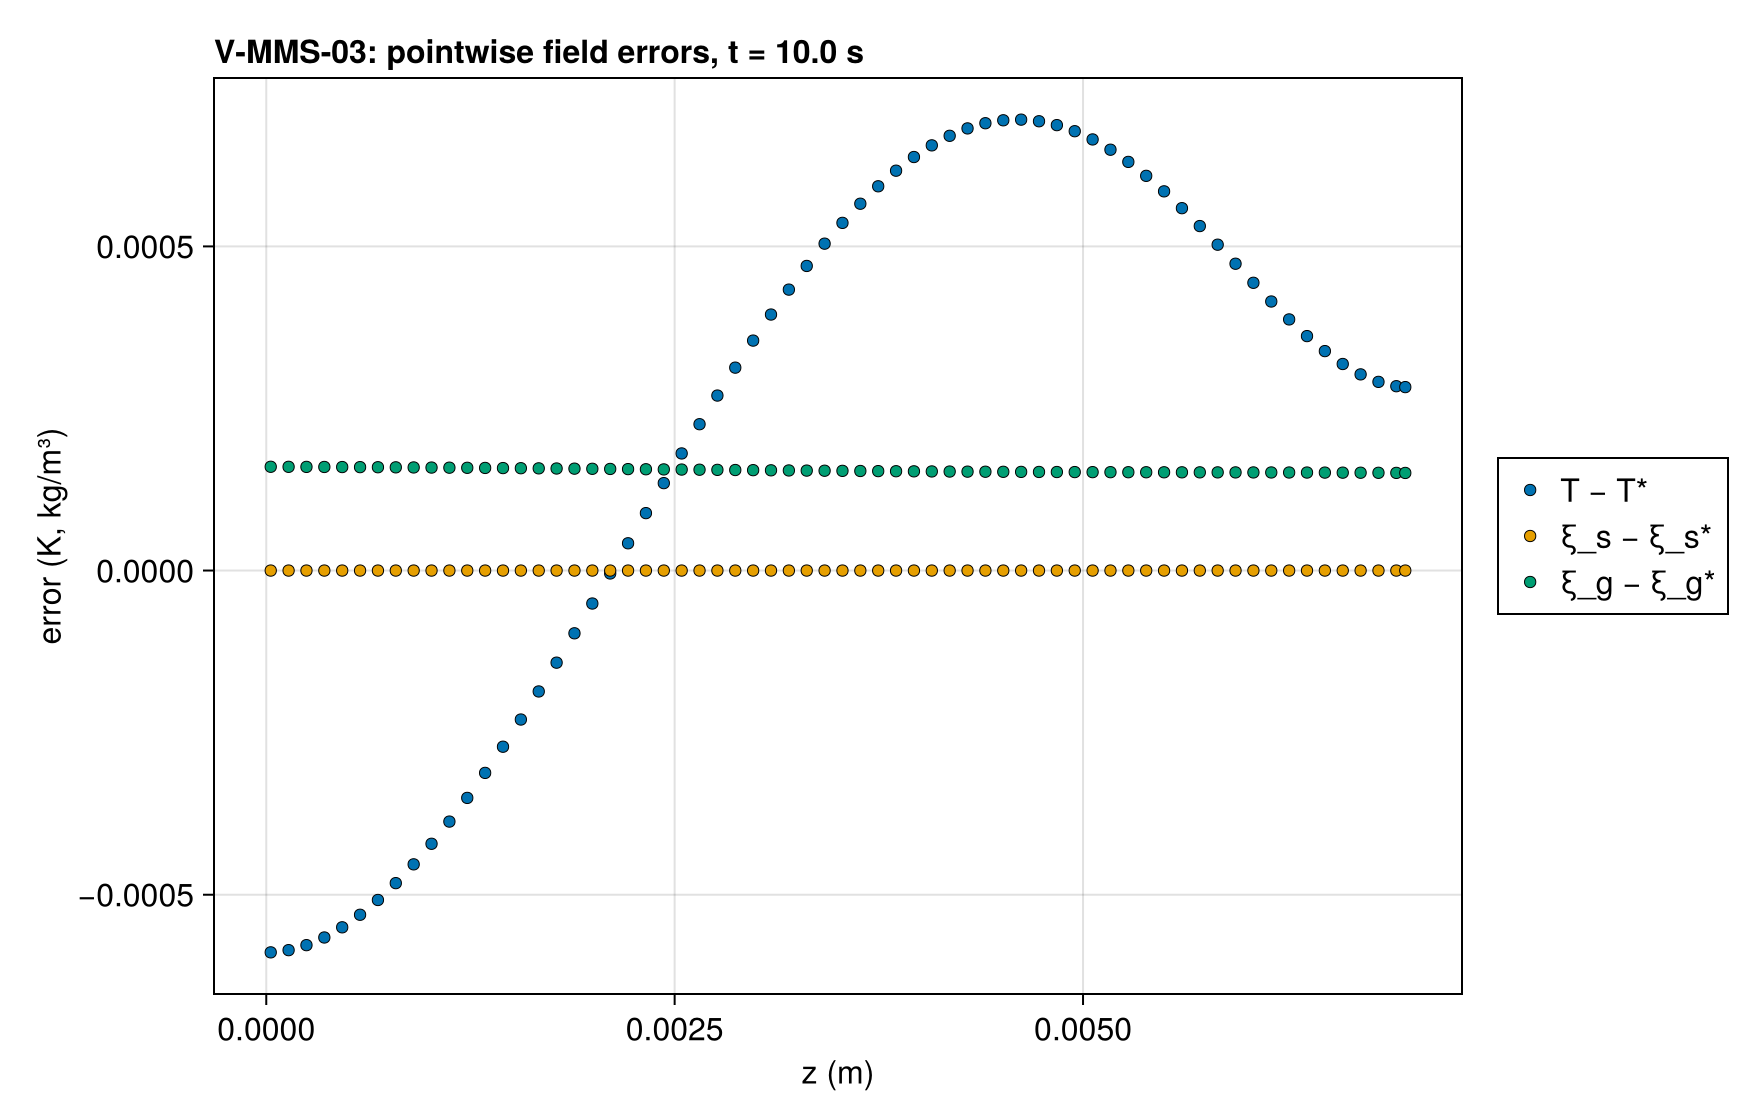

The table this chart was drawn from, first rows:
series, z (m), error (K, kg/m³), exact
T − T*, 2.734374999998897e-5, -0.0005889, 
T − T*, 8.203124999996691e-5, -0.0005878, 
T − T*, 0.0001367, -0.0005855, 
T − T*, 0.0001914, -0.0005822, 
T − T*, 0.0002461, -0.0005778, 
T − T*, 0.0003008, -0.0005724, 
T − T*, 0.0003555, -0.000566, 
T − T*, 0.0004102, -0.0005586, 
T − T*, 0.0004648, -0.0005503, 
T − T*, 0.0005195, -0.0005411, 
T − T*, 0.0005742, -0.0005309, 
T − T*, 0.0006289, -0.00052, 
T − T*, 0.0006836, -0.0005082, 
T − T*, 0.0007383, -0.0004955, 
T − T*, 0.000793, -0.0004822, 
T − T*, 0.0008477, -0.000468, 
T − T*, 0.0009023, -0.0004532, 
T − T*, 0.000957, -0.0004376, 
T − T*, 0.001012, -0.0004214, 
T − T*, 0.001066, -0.0004046, 
T − T*, 0.001121, -0.0003872, 
T − T*, 0.001176, -0.0003692, 
T − T*, 0.00123, -0.0003507, 
T − T*, 0.001285, -0.0003316, 
T − T*, 0.00134, -0.0003121, 
T − T*, 0.001395, -0.0002921, 
T − T*, 0.001449, -0.0002717, 
T − T*, 0.001504, -0.0002509, 
T − T*, 0.001559, -0.0002298, 
T − T*, 0.001613, -0.0002083, 
T − T*, 0.001668, -0.0001865, 
T − T*, 0.001723, -0.0001644, 
T − T*, 0.001777, -0.0001421, 
T − T*, 0.001832, -0.0001195, 
T − T*, 0.001887, -9.677654742290542e-5, 
T − T*, 0.001941, -7.387246984080775e-5, 
T − T*, 0.001996, -5.083470415456759e-5, 
T − T*, 0.002051, -2.7691802358731366e-5, 
T − T*, 0.002105, -4.4722119696416485e-6, 
T − T*, 0.00216, 1.8795728692566627e-5, 
T − T*, 0.002215, 4.208379783676719e-5, 
T − T*, 0.00227, 6.536389366829098e-5, 
T − T*, 0.002324, 8.860803916377336e-5, 
T − T*, 0.002379, 0.0001118, 
T − T*, 0.002434, 0.0001349, 
T − T*, 0.002488, 0.0001578, 
T − T*, 0.002543, 0.0001807, 
T − T*, 0.002598, 0.0002033, 
T − T*, 0.002652, 0.0002258, 
T − T*, 0.002707, 0.000248, 
T − T*, 0.002762, 0.00027, 
T − T*, 0.002816, 0.0002916, 
T − T*, 0.002871, 0.000313, 
T − T*, 0.002926, 0.0003341, 
T − T*, 0.00298, 0.0003547, 
T − T*, 0.003035, 0.000375, 
T − T*, 0.00309, 0.0003949, 
T − T*, 0.003145, 0.0004144, 
T − T*, 0.003199, 0.0004334, 
T − T*, 0.003254, 0.0004519, 
... 324 more rows
